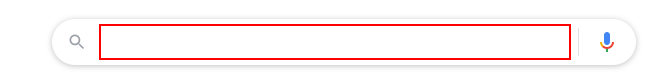
Task: Clothing Consultant
Workflow: Main

Step 1: type "[cityName+" weather in fahrenhiet"]" into the text box 'q'

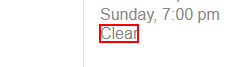
Step 2: get-text from the element 'wob_dc'

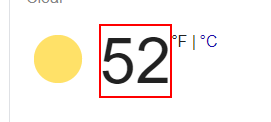
Step 3: get-text from the element 'wob_tm'